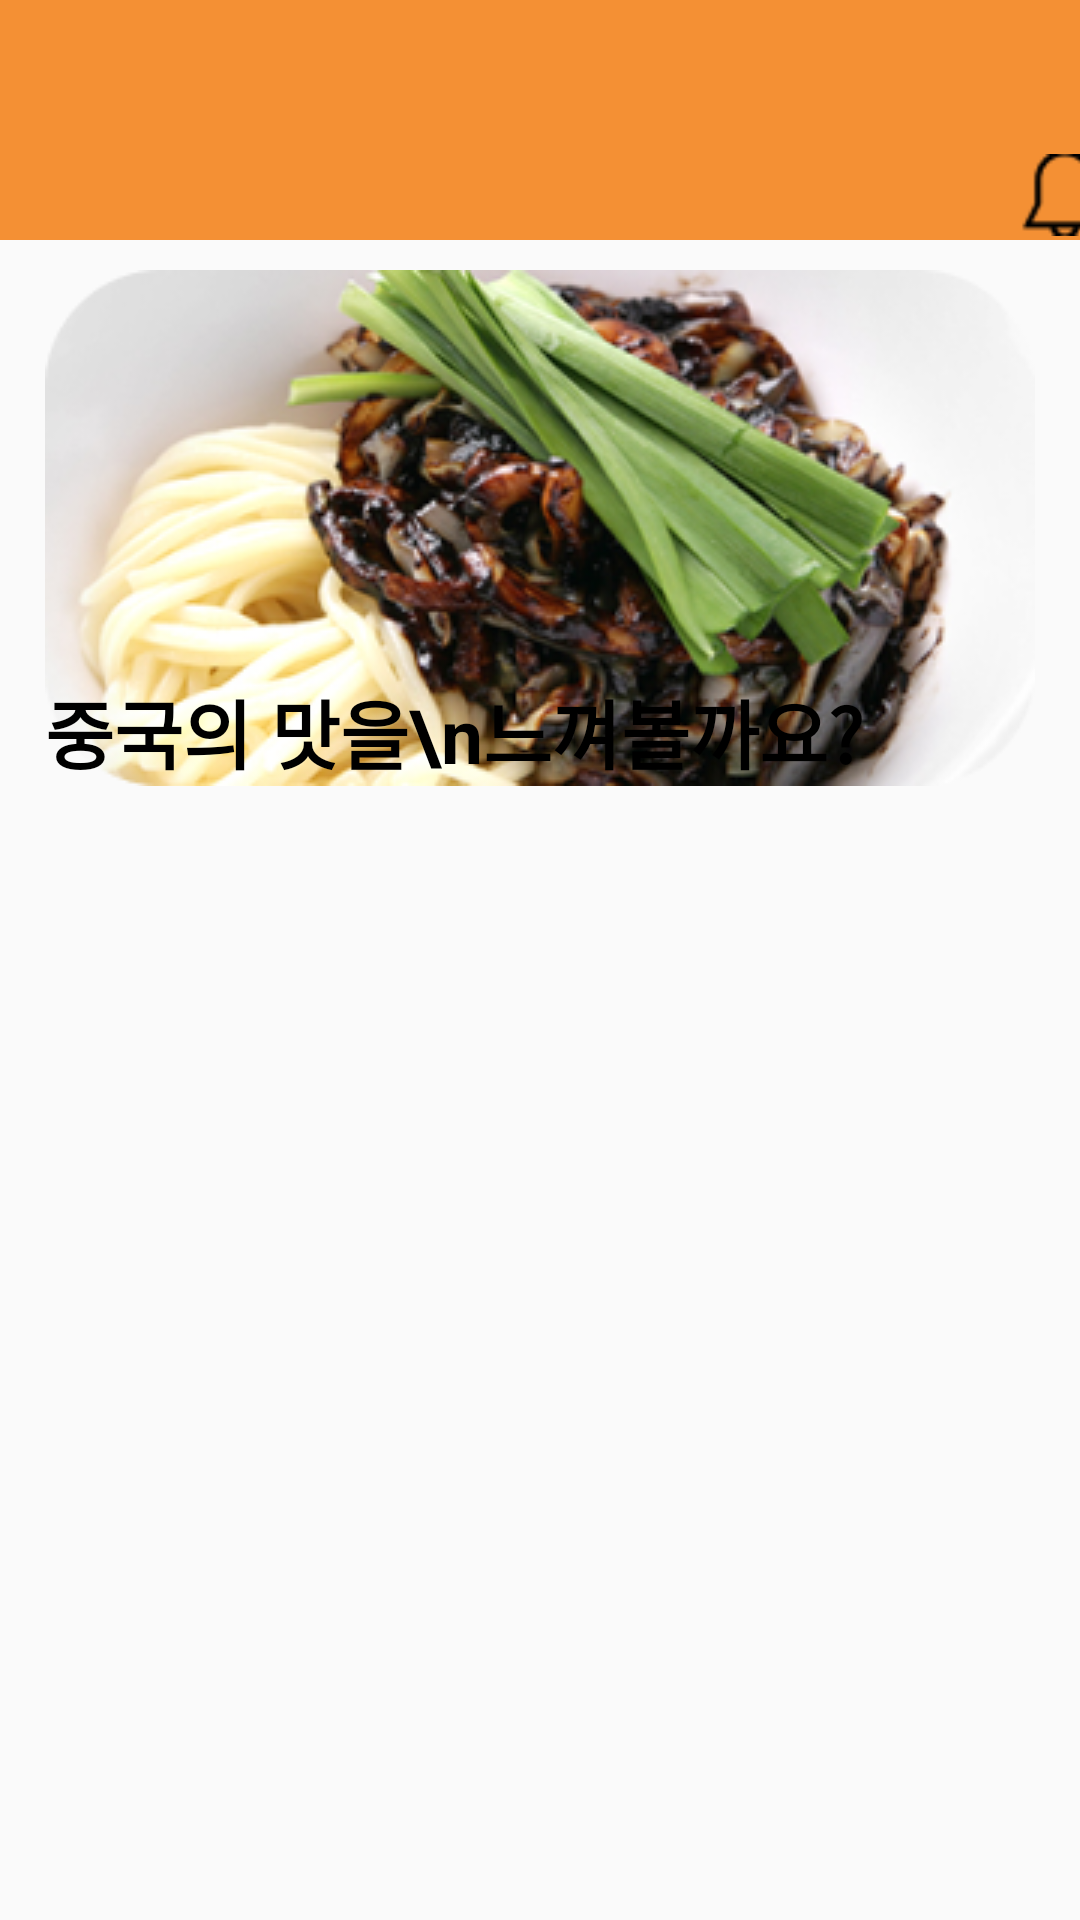

Produce the Android XML layout that renders to this screen, including the resource entries it uses.
<!-- AndroidManifest.xml: application theme Theme.Mazzaing -->
<!-- res/layout/activity_post_list_chinese.xml -->
<?xml version="1.0" encoding="utf-8"?>
<LinearLayout xmlns:android="http://schemas.android.com/apk/res/android"
    xmlns:app="http://schemas.android.com/apk/res-auto"
    xmlns:tools="http://schemas.android.com/tools"
    android:layout_width="match_parent"
    android:layout_height="match_parent"
    android:orientation="vertical"
    tools:context=".PostListChinese">

    <LinearLayout
        android:layout_width="fill_parent"
        android:layout_height="80dp"
        android:background="#F49034"
        android:orientation="horizontal"
        android:paddingStart="20dp">

        <ImageView
            android:id="@+id/mazzainglogo"
            android:layout_width="120dp"
            android:layout_height="100dp"
            android:src="@drawable/mattext"
            android:layout_gravity="left|bottom"
            android:paddingTop="50dp">
        </ImageView>
        <ImageView
            android:id="@+id/alarm"
            android:layout_width="30dp"
            android:layout_height="30dp"
            android:layout_marginLeft="200dp"
            android:layout_gravity="right|bottom"
            android:src="@drawable/bell">
        </ImageView>
        <ImageView
            android:id="@+id/lists"
            android:layout_width="30dp"
            android:layout_height="30dp"
            android:layout_gravity="right|bottom"
            android:src="@drawable/listup">
        </ImageView>

    </LinearLayout>

    <LinearLayout
        android:layout_width="wrap_content"
        android:layout_height="match_parent"
        android:padding="10dp"
        android:layout_gravity="top|center"
        android:orientation="vertical">
        <FrameLayout
            android:layout_width="wrap_content"
            android:layout_height="wrap_content">
            <ImageView
                android:layout_width="wrap_content"
                android:layout_height="wrap_content"
                android:src="@drawable/chinesefoodpic"/>

            <TextView
                android:layout_gravity="bottom"
                android:layout_width="wrap_content"
                android:layout_height="wrap_content"
                android:text="중국의 맛을\n느껴볼까요?"
                android:textColor="@color/black"
                android:textSize="25dp"
                android:textStyle="bold"></TextView>
        </FrameLayout>

        <ListView
            android:layout_width="match_parent"
            android:layout_height="match_parent">
        </ListView>


    </LinearLayout>

</LinearLayout>
<!-- resources referenced by this layout -->
<resources>
  <color name="black">#FF000000</color>
  <!-- drawable bell: png bitmap (drawable, 495 bytes) -->
  <!-- drawable chinesefoodpic: png bitmap (drawable, 117595 bytes) -->
  <style name="Theme.Mazzaing" parent="Theme.AppCompat.Light">
          
          <item name="colorPrimary">#f49034</item>
          <item name="colorPrimaryVariant">#f49034</item>
          <item name="colorOnPrimary">@color/white</item>
          
          <item name="colorSecondary">@color/teal_200</item>
          <item name="colorSecondaryVariant">@color/teal_700</item>
          <item name="colorOnSecondary">@color/black</item>
          
          <item name="android:statusBarColor" tools:targetApi="l">?attr/colorPrimaryVariant</item>
          <item name="windowActionBar">false</item>
          <item name="windowNoTitle">true</item>
          
      </style>
  <color name="white">#FFFFFFFF</color>
  <color name="teal_200">#FF03DAC5</color>
  <color name="teal_700">#FF018786</color>
</resources>
